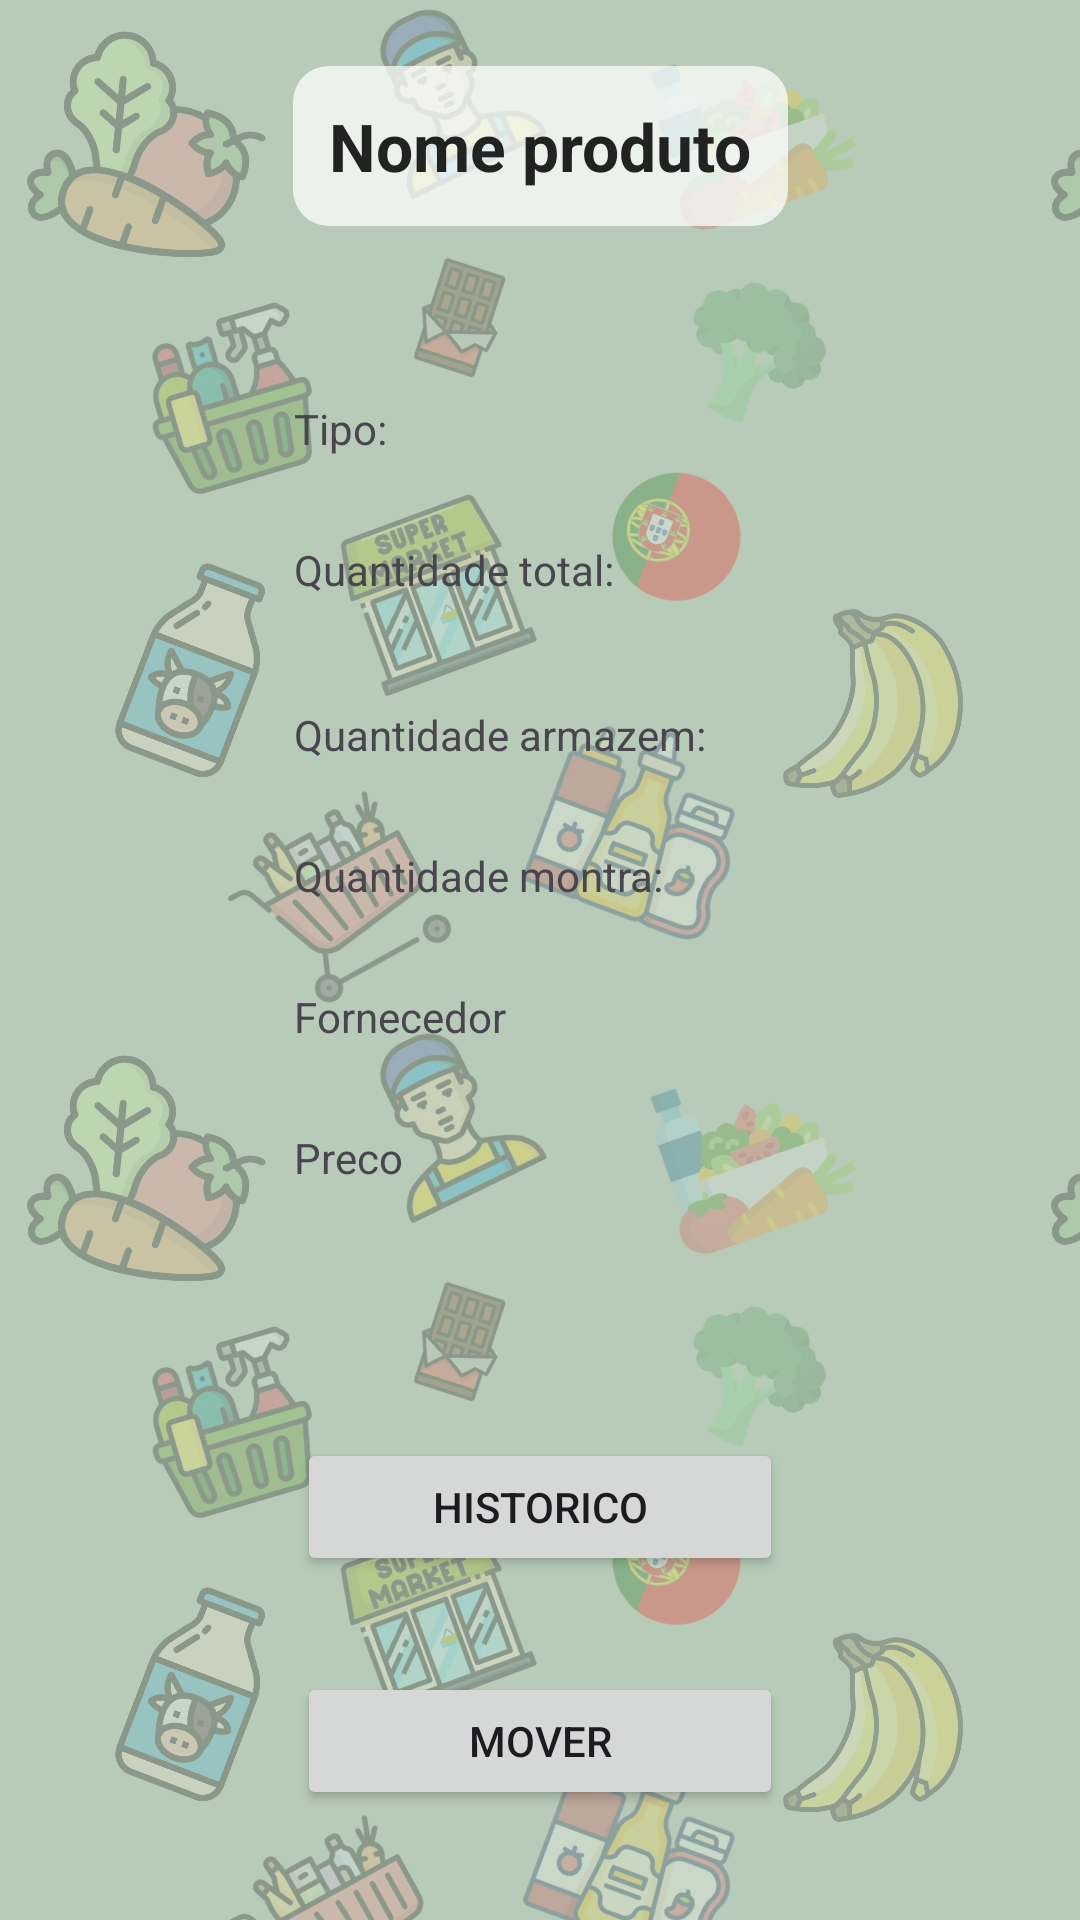

Here is an Android app screen rendered from its layout file. Give the layout XML and the strings, colors and styles it references.
<!-- AndroidManifest.xml: application theme Theme.ProjectDroid_1220893_1241190 -->
<!-- res/layout/activity_acoes_produto.xml -->
<?xml version="1.0" encoding="utf-8"?>
<androidx.constraintlayout.widget.ConstraintLayout xmlns:android="http://schemas.android.com/apk/res/android"
    xmlns:app="http://schemas.android.com/apk/res-auto"
    xmlns:tools="http://schemas.android.com/tools"
    android:id="@+id/main"
    android:layout_width="match_parent"
    android:layout_height="match_parent"
    tools:context=".ui.AcoesProduto">

    <TextView
        android:id="@+id/quantidadeMontra"
        android:layout_width="164dp"
        android:layout_height="31dp"
        android:layout_marginStart="16dp"
        android:layout_marginTop="8dp"
        android:layout_marginEnd="16dp"
        android:layout_marginBottom="8dp"
        android:text="Quantidade montra:"
        app:layout_constraintBottom_toTopOf="@+id/fornecedorProduto"
        app:layout_constraintEnd_toEndOf="parent"
        app:layout_constraintStart_toStartOf="parent"
        app:layout_constraintTop_toBottomOf="@+id/quantiadeArmazem" />

    <TextView
        android:id="@+id/nomeProduto"
        style="@style/fundoElementosLayout"
        android:layout_width="wrap_content"
        android:layout_height="wrap_content"
        android:layout_marginTop="88dp"
        android:layout_marginBottom="25dp"
        android:gravity="center"
        android:text="Nome produto"
        android:textSize="22sp"
        android:textStyle="bold"
        app:layout_constraintBottom_toTopOf="@+id/tipoDoProduto"
        app:layout_constraintEnd_toEndOf="parent"
        app:layout_constraintStart_toStartOf="parent"
        app:layout_constraintTop_toTopOf="parent" />

    <TextView
        android:id="@+id/quantidadeTotal"
        android:layout_width="164dp"
        android:layout_height="31dp"
        android:layout_marginStart="16dp"
        android:layout_marginTop="8dp"
        android:layout_marginEnd="16dp"
        android:layout_marginBottom="16dp"
        android:text="Quantidade total:"
        app:layout_constraintBottom_toTopOf="@+id/quantiadeArmazem"
        app:layout_constraintEnd_toEndOf="parent"
        app:layout_constraintStart_toStartOf="parent"
        app:layout_constraintTop_toBottomOf="@+id/tipoDoProduto" />

    <TextView
        android:id="@+id/tipoDoProduto"
        android:layout_width="164dp"
        android:layout_height="31dp"
        android:layout_marginStart="16dp"
        android:layout_marginTop="33dp"
        android:layout_marginEnd="16dp"
        android:layout_marginBottom="8dp"
        android:text="Tipo:"
        app:layout_constraintBottom_toTopOf="@+id/quantidadeTotal"
        app:layout_constraintEnd_toEndOf="parent"
        app:layout_constraintStart_toStartOf="parent"
        app:layout_constraintTop_toBottomOf="@+id/nomeProduto" />

    <TextView
        android:id="@+id/quantiadeArmazem"
        android:layout_width="164dp"
        android:layout_height="31dp"
        android:layout_marginStart="16dp"
        android:layout_marginTop="8dp"
        android:layout_marginEnd="16dp"
        android:layout_marginBottom="8dp"
        android:text="Quantidade armazem:"
        app:layout_constraintBottom_toTopOf="@+id/quantidadeMontra"
        app:layout_constraintEnd_toEndOf="parent"
        app:layout_constraintStart_toStartOf="parent"
        app:layout_constraintTop_toBottomOf="@+id/quantidadeTotal" />

    <TextView
        android:id="@+id/fornecedorProduto"
        android:layout_width="164dp"
        android:layout_height="31dp"
        android:layout_marginStart="16dp"
        android:layout_marginTop="8dp"
        android:layout_marginEnd="16dp"
        android:layout_marginBottom="8dp"
        android:text="Fornecedor"
        app:layout_constraintBottom_toTopOf="@+id/precoProduto"
        app:layout_constraintEnd_toEndOf="parent"
        app:layout_constraintStart_toStartOf="parent"
        app:layout_constraintTop_toBottomOf="@+id/quantidadeMontra" />

    <TextView
        android:id="@+id/precoProduto"
        android:layout_width="164dp"
        android:layout_height="31dp"
        android:layout_marginStart="16dp"
        android:layout_marginTop="8dp"
        android:layout_marginEnd="16dp"
        android:layout_marginBottom="8dp"
        android:text="Preco"
        app:layout_constraintBottom_toTopOf="@+id/goHistoricoProduto"
        app:layout_constraintEnd_toEndOf="parent"
        app:layout_constraintStart_toStartOf="parent"
        app:layout_constraintTop_toBottomOf="@+id/fornecedorProduto" />

    <Button
        android:id="@+id/goHistoricoProduto"
        android:layout_width="162dp"
        android:layout_height="46dp"
        android:layout_marginStart="16dp"
        android:layout_marginTop="64dp"
        android:layout_marginEnd="16dp"
        android:layout_marginBottom="16dp"
        android:text="Historico"
        app:layout_constraintBottom_toTopOf="@+id/goMoverProduto"
        app:layout_constraintEnd_toEndOf="parent"
        app:layout_constraintStart_toStartOf="parent"
        app:layout_constraintTop_toBottomOf="@+id/precoProduto" />

    <Button
        android:id="@+id/goMoverProduto"
        android:layout_width="162dp"
        android:layout_height="46dp"
        android:layout_marginStart="16dp"
        android:layout_marginTop="16dp"
        android:layout_marginEnd="16dp"
        android:layout_marginBottom="103dp"
        android:text="Mover"
        app:layout_constraintBottom_toBottomOf="parent"
        app:layout_constraintEnd_toEndOf="parent"
        app:layout_constraintStart_toStartOf="parent"
        app:layout_constraintTop_toBottomOf="@+id/goHistoricoProduto" />
</androidx.constraintlayout.widget.ConstraintLayout>
<!-- resources referenced by this layout -->
<resources>
  <style name="fundoElementosLayout" parent="Widget.AppCompat.EditText">
          <item name="android:background">@drawable/fundo_edittext</item>
          <item name="android:padding">12dp</item>
          <item name="android:textColor">#222222</item>
          <item name="android:textColorHint">#6B6B6B</item>
      </style>
  <style name="Theme.ProjectDroid_1220893_1241190" parent="Base.Theme.ProjectDroid_1220893_1241190" />
  <!-- drawable fundo_edittext (drawable) -->
  <?xml version="1.0" encoding="utf-8"?>
  <shape xmlns:android="http://schemas.android.com/apk/res/android"
      android:shape="rectangle">
      <solid android:color="#BCFFFFFF" />
      <corners android:radius="12dp" />
  </shape>
  <style name="Base.Theme.ProjectDroid_1220893_1241190" parent="Theme.Material3.DayNight.NoActionBar">
          
          <item name="android:windowBackground">@drawable/fundo_supermercado</item>
  
          
          <item name="colorPrimary">@color/verde_botao</item>
          <item name="colorOnPrimary">@color/white</item>
          <item name="colorPrimaryContainer">@color/verde_botao</item>
  
          
          <item name="editTextStyle">@style/fundoElementosLayout</item>
          <item name="spinnerStyle">@style/fundoElementosLayout</item>
  
  
  
      </style>
  <!-- drawable fundo_supermercado (drawable) -->
  <?xml version="1.0" encoding="utf-8"?>
  <bitmap xmlns:android="http://schemas.android.com/apk/res/android"
      android:src="@drawable/padrao_fundo"
      android:tileMode="repeat" />
  <color name="verde_botao">#3E6B48</color>
  <color name="white">#FFFFFFFF</color>
  <!-- drawable padrao_fundo: png bitmap (drawable-nodpi, 387805 bytes) -->
</resources>
